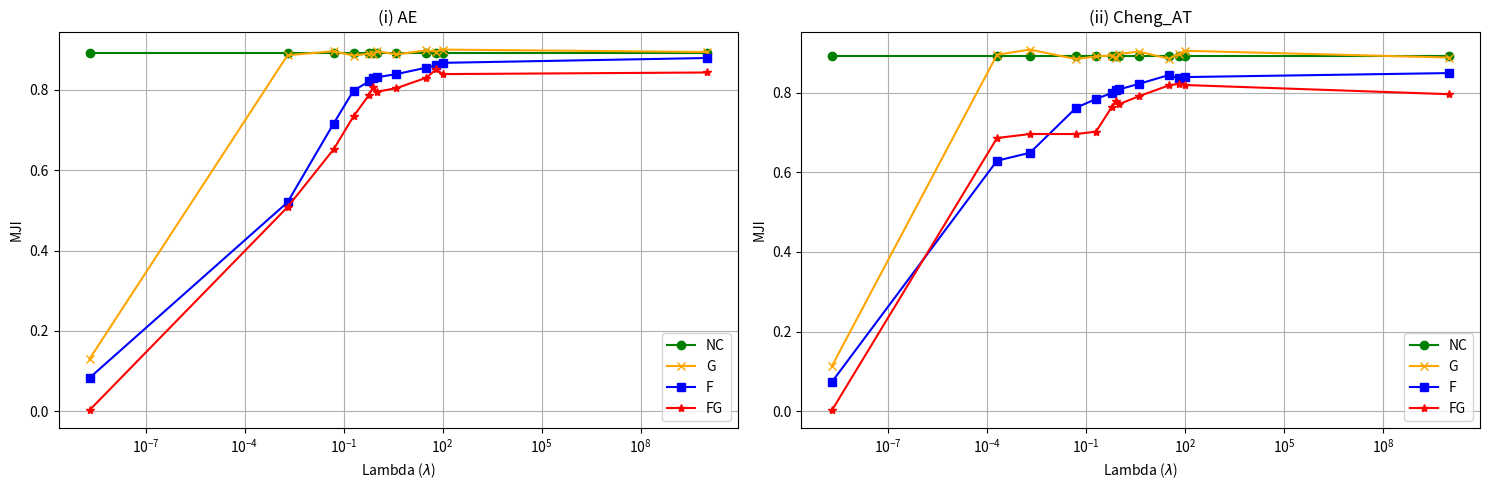

Reproduce this figure in Python.
import numpy as np
import matplotlib.pyplot as plt

# Data for the first plot
miou_nc_1 = np.array([0.892, 0.892, 0.892, 0.892, 0.892, 0.892, 0.892, 0.892, 0.892, 0.892, 0.892, 0.892])
miou_G_1 = np.array([0.13, 0.886, 0.896, 0.885, 0.89, 0.889, 0.896, 0.888, 0.898, 0.895, 0.9, 0.894])
miou_F_1 = np.array([0.083, 0.52, 0.716, 0.798, 0.821, 0.83, 0.831, 0.839, 0.855, 0.861, 0.867, 0.879])
miou_FG_1 = np.array([0.0027, 0.508, 0.652, 0.734, 0.788, 0.807, 0.795, 0.804, 0.83, 0.851, 0.839, 0.843])
xaxis_1 = np.array([2e-9, 0.002, 0.05, 0.2, 0.6, 0.8, 1, 4, 32, 64, 100, 1e10])

# Data for the second plot
miou_nc_2 = np.array([0.892, 0.892, 0.892, 0.892, 0.892, 0.892, 0.892, 0.892, 0.892, 0.892, 0.892, 0.892, 0.892])
miou_G_2 = np.array([0.114, 0.895, 0.908, 0.884, 0.891, 0.893, 0.886, 0.897, 0.903, 0.885, 0.897, 0.905, 0.888])
miou_F_2 = np.array([0.074, 0.629, 0.649, 0.762, 0.784, 0.799, 0.807, 0.808, 0.822, 0.844, 0.836, 0.839, 0.849])
miou_FG_2 = np.array([0.0027, 0.686, 0.696, 0.696, 0.702, 0.764, 0.779, 0.771, 0.791, 0.818, 0.822, 0.819, 0.796])
xaxis_2 = np.array([2e-9, 0.0002,0.002, 0.05, 0.2, 0.6, 0.8, 1, 4, 32, 64, 100, 1e10])

# Create subplots
fig, axs = plt.subplots(1, 2, figsize=(15, 5))

# First subplot
axs[0].plot(xaxis_1, miou_nc_1, label='NC', color='g', marker='o')
axs[0].plot(xaxis_1, miou_G_1, label='G', color='orange',marker='x')
axs[0].plot(xaxis_1, miou_F_1, label='F', color='b',marker='s')
axs[0].plot(xaxis_1, miou_FG_1, label='FG',color='red',marker='*')
axs[0].set_xlabel('Lambda ($\lambda$)')
axs[0].set_ylabel('MJI')
axs[0].set_title('(i) AE')
axs[0].legend()
axs[0].grid(True)
axs[0].set_xticks(xaxis_1)  # To ensure all x-axis labels are displayed
axs[0].set_xscale('log')  # Use logarithmic scale for better visualization

# Second subplot
axs[1].plot(xaxis_2, miou_nc_2, label='NC',color='g', marker='o')
axs[1].plot(xaxis_2, miou_G_2, label='G', color='orange',marker='x')
axs[1].plot(xaxis_2, miou_F_2, label='F',color='b', marker='s')
axs[1].plot(xaxis_2, miou_FG_2, label='FG',color='red',marker='*')
axs[1].set_xlabel('Lambda ($\lambda$)')
axs[1].set_ylabel('MJI')
axs[1].set_title('(ii) Cheng_AT')
axs[1].legend()
axs[1].grid(True)
axs[1].set_xticks(xaxis_2)  # To ensure all x-axis labels are displayed
axs[1].set_xscale('log')  # Use logarithmic scale for better visualization

# Adjust layout and display the plot
plt.tight_layout()
plt.show()
